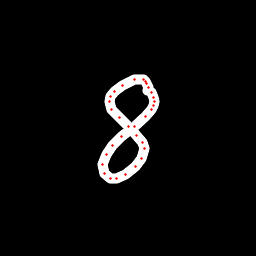

The data file committed next to this chart (first rows):
x, y, hover, eod
147.1, 90.08, 0.0, 0.0
148.1, 87.25, 0.0, 0.0
146.9, 83.88, 0.0, 0.0
145.6, 81.12, 0.0, 0.0
143.1, 79.76, 0.0, 0.0
134.7, 79.71, 0.0, 0.0
122.4, 85.69, 0.0, 0.0
115, 91.23, 0.0, 0.0
110.7, 96.44, 0.0, 0.0
109.4, 102, 0.0, 0.0
111.6, 109.5, 0.0, 0.0
119.6, 117.8, 0.0, 0.0
128.9, 126.7, 0.0, 0.0
136.6, 135.3, 0.0, 0.0
142.2, 142.5, 0.0, 0.0
144.1, 148.2, 0.0, 0.0
141.7, 158.4, 0.0, 0.0
135.2, 166.9, 0.0, 0.0
125.5, 174.3, 0.0, 0.0
116.8, 178.2, 0.0, 0.0
110.2, 178.3, 0.0, 0.0
104.5, 173.6, 0.0, 0.0
102.7, 164.5, 0.0, 0.0
106, 154.4, 0.0, 0.0
112.8, 145.8, 0.0, 0.0
122, 136.8, 0.0, 0.0
134.4, 126.4, 0.0, 0.0
145.8, 116.2, 0.0, 0.0
151.9, 109.2, 0.0, 0.0
153.6, 105.2, 0.0, 0.0
154.6, 101.8, 0.0, 0.0
153.9, 97.73, 0.0, 0.0
151.9, 92.13, 0.0, 1.0
